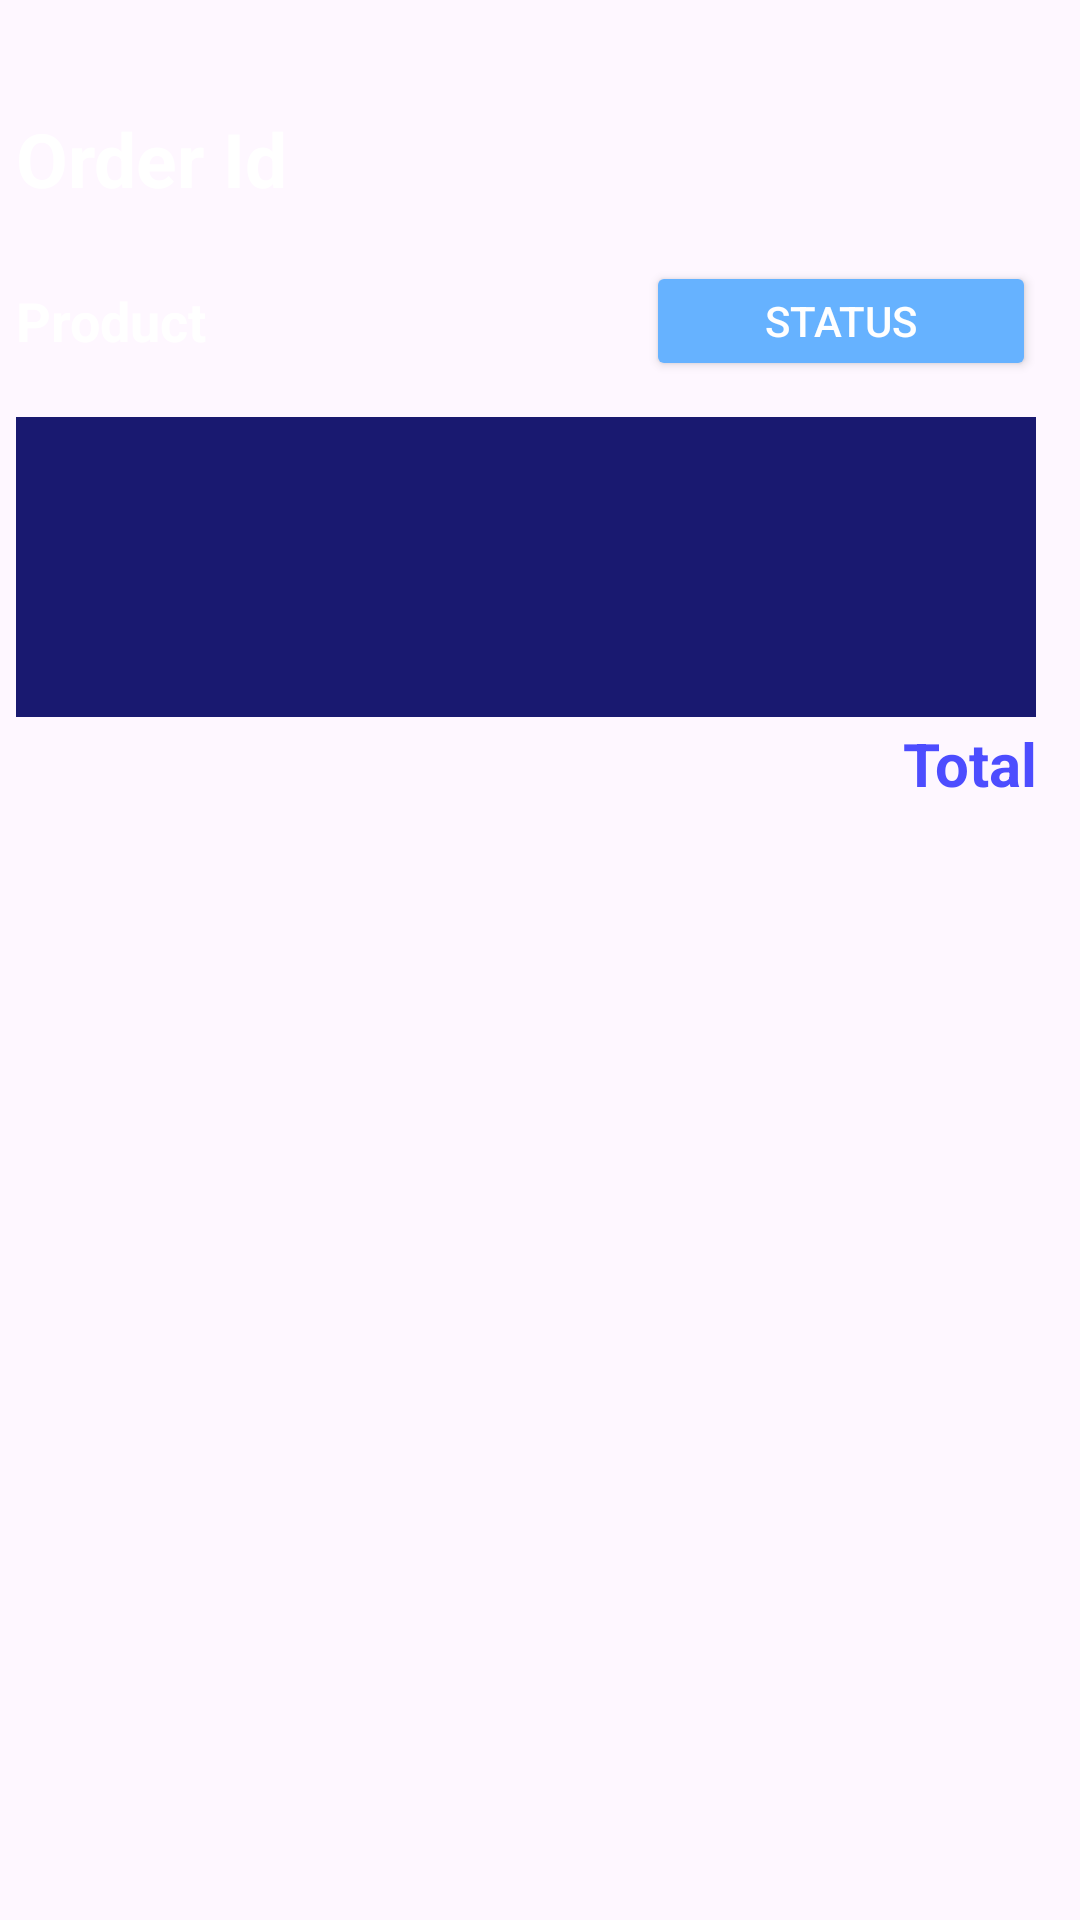

Write the Android layout XML for this screen, with the resource values it uses.
<!-- AndroidManifest.xml: application theme Theme.TwiceAdmin -->
<!-- res/layout/order_history_view_layout.xml -->
<?xml version="1.0" encoding="utf-8"?>
<androidx.constraintlayout.widget.ConstraintLayout xmlns:android="http://schemas.android.com/apk/res/android"
    xmlns:app="http://schemas.android.com/apk/res-auto"
    xmlns:tools="http://schemas.android.com/tools"
    android:layout_width="match_parent"
    android:layout_height="match_parent">


    <Space
        android:id="@+id/space3"
        android:layout_width="match_parent"
        android:layout_height="20dp"
        app:layout_constraintEnd_toEndOf="parent"
        app:layout_constraintStart_toStartOf="parent"
        app:layout_constraintTop_toTopOf="parent"
        tools:ignore="MissingClass" />

    <View
        android:id="@+id/view16"
        android:layout_width="383dp"
        android:layout_height="260dp"
        android:background="@drawable/product_view"
        app:layout_constraintEnd_toEndOf="parent"
        app:layout_constraintHorizontal_bias="0.47"
        app:layout_constraintStart_toStartOf="parent"
        app:layout_constraintTop_toBottomOf="@+id/space3" />

    <TextView
        android:id="@+id/textView35"
        android:layout_width="wrap_content"
        android:layout_height="wrap_content"
        android:layout_marginStart="16dp"
        android:layout_marginTop="16dp"
        android:text="Order Id"
        android:textColor="@color/black"
        android:textSize="25dp"
        android:textStyle="bold"
        app:layout_constraintStart_toStartOf="@+id/view16"
        app:layout_constraintTop_toTopOf="@+id/view16" />

    <TextView
        android:id="@+id/textView27"
        android:layout_width="wrap_content"
        android:layout_height="wrap_content"
        android:layout_marginTop="25dp"
        android:text="Product"
        android:textSize="18dp"
        android:textStyle="bold"
        app:layout_constraintStart_toStartOf="@+id/textView35"
        app:layout_constraintTop_toBottomOf="@+id/textView35" />


    <TextView
        android:id="@+id/textView31"
        android:layout_width="wrap_content"
        android:layout_height="wrap_content"
        android:layout_marginBottom="12dp"
        android:text="Total"
        android:textAlignment="textEnd"
        android:textColor="@color/btn_color"
        android:textSize="20dp"
        android:textStyle="bold"
        app:layout_constraintBottom_toBottomOf="@+id/view16"
        app:layout_constraintEnd_toEndOf="@+id/spinner_languages" />

    <Spinner
        android:id="@+id/spinner_languages"
        android:layout_width="340dp"
        android:layout_height="100dp"
        android:layout_marginTop="20dp"
        android:background="@color/light_gray"
        android:spinnerMode="dropdown"
        app:layout_constraintEnd_toEndOf="@+id/view16"
        app:layout_constraintHorizontal_bias="0.0"
        app:layout_constraintStart_toStartOf="@+id/textView27"
        app:layout_constraintTop_toBottomOf="@+id/textView27" />

    <Button
        android:id="@+id/button3"
        android:layout_width="130dp"
        android:layout_height="40dp"
        android:text="Status"
        android:backgroundTint="@color/base_back"
        app:layout_constraintBottom_toBottomOf="@+id/textView27"
        app:layout_constraintEnd_toEndOf="@+id/spinner_languages"
        app:layout_constraintTop_toTopOf="@+id/textView27" />


</androidx.constraintlayout.widget.ConstraintLayout>
<!-- resources referenced by this layout -->
<resources>
  <color name="base_back"> #66B2FF</color>
  <color name="black">#FFFFFF</color>
  <color name="btn_color">#4D4DFF</color>
  <color name="light_gray">#191970</color>
  <style name="Theme.TwiceAdmin" parent="Base.Theme.TwiceAdmin">
          
          <item name="colorPrimary">@color/btn_color</item>
          <item name="android:textColor">@color/black</item>
          <item name="android:statusBarColor">@color/orange</item>
  
          <item name="android:navigationMode">@color/black</item>
      </style>
  <style name="Base.Theme.TwiceAdmin" parent="Theme.Material3.DayNight.NoActionBar">
          <item name="colorPrimary">@color/btn_color</item>
          <item name="android:textColor">@color/black</item>
      </style>
  <color name="orange">#66B2FF</color>
</resources>
